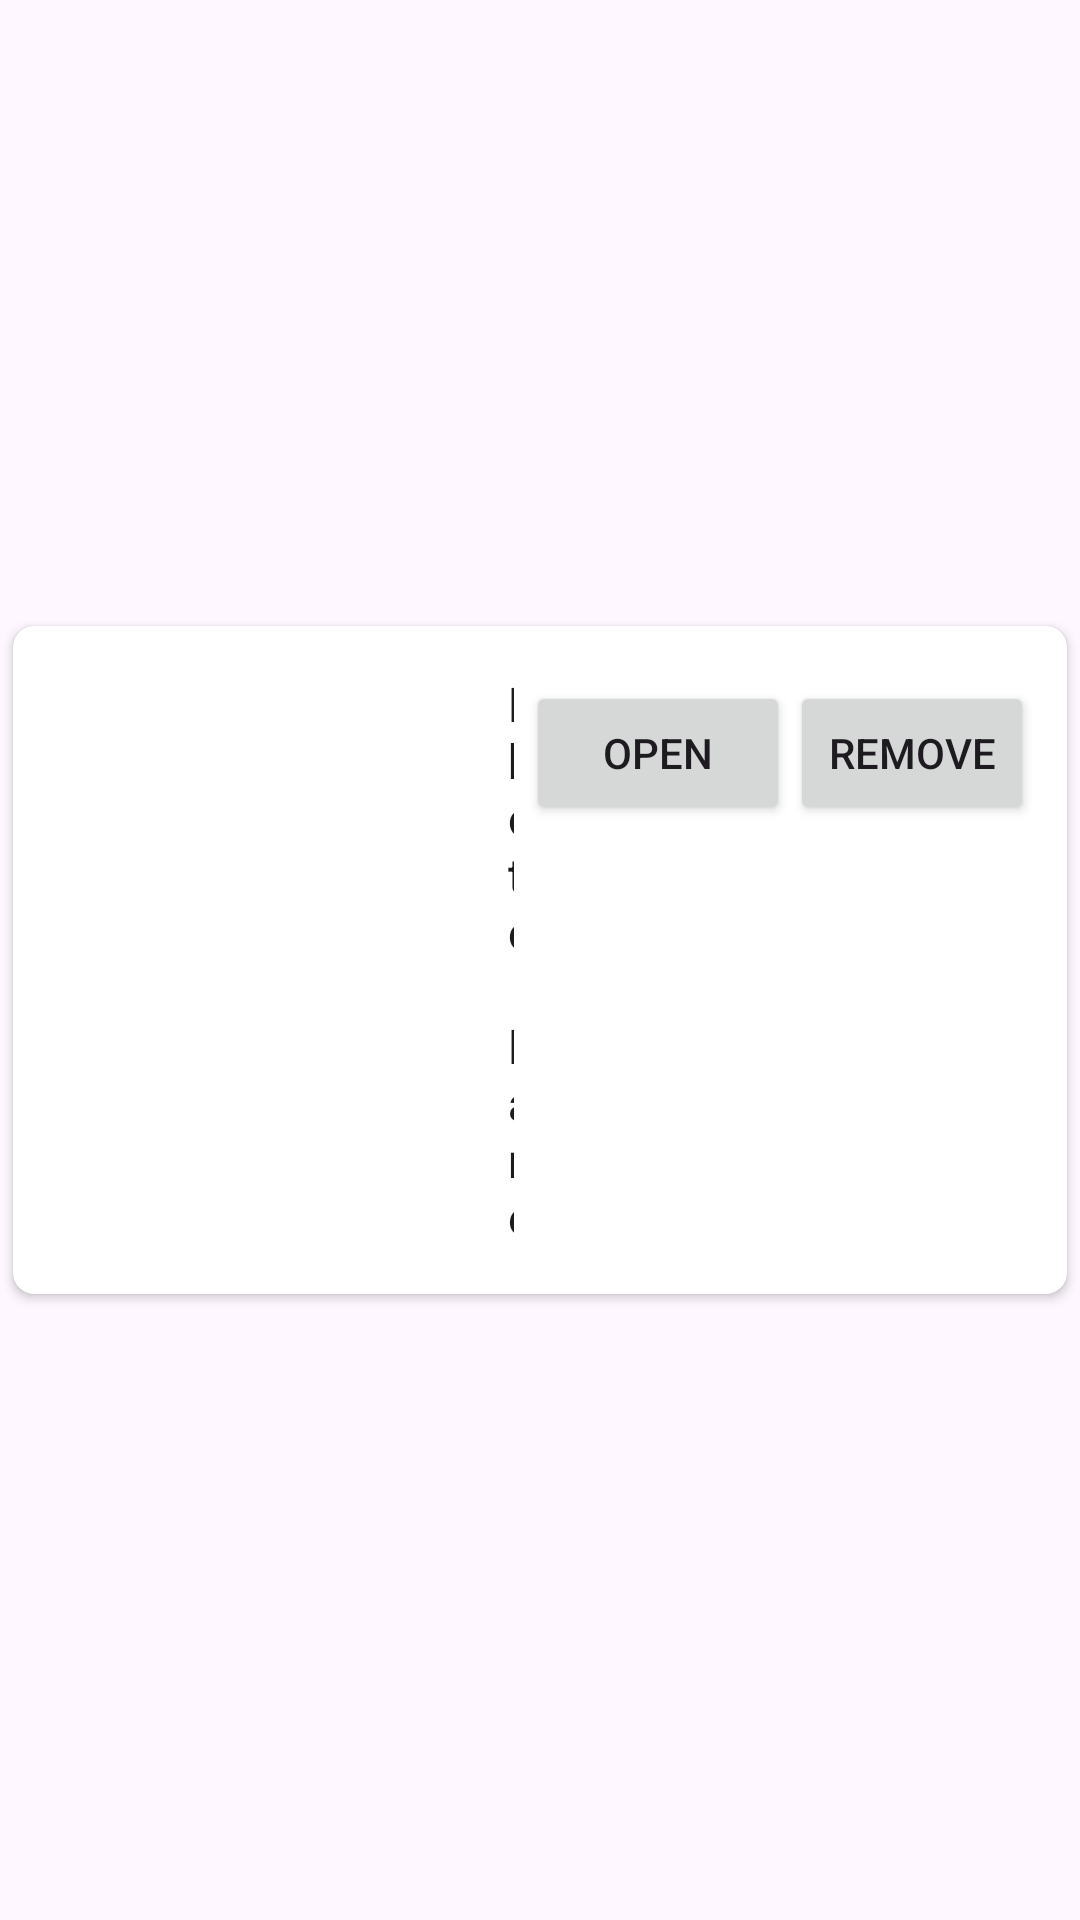

The Android layout XML behind this screen, and the referenced resources:
<!-- AndroidManifest.xml: application theme Theme.AndroidPhotos03 -->
<!-- res/layout/photo_list_item.xml -->
<?xml version="1.0" encoding="utf-8"?>
<LinearLayout xmlns:android="http://schemas.android.com/apk/res/android"
    xmlns:app="http://schemas.android.com/apk/res-auto"
    xmlns:tools="http://schemas.android.com/tools"
    android:id="@id/photo_list_item"
    android:layout_width="match_parent"
    android:layout_height="wrap_content"
    android:gravity="center"
    android:orientation="vertical">

    <androidx.cardview.widget.CardView
        android:id="@+id/photo_list_item"
        android:layout_width="match_parent"
        android:layout_height="wrap_content"
        android:clickable="true"
        app:cardCornerRadius="7dp"
        app:cardUseCompatPadding="true">

        <LinearLayout
            android:id="@+id/album_list_entry"
            android:layout_width="match_parent"
            android:layout_height="wrap_content"
            android:gravity="center_vertical"
            android:padding="11dp"
            android:orientation="horizontal">


            <ImageView
                android:id="@+id/thumbnail_image"
                android:layout_width="150dp"
                android:layout_height="200dp"
                android:scaleType="centerCrop"
                app:layout_constraintStart_toEndOf="@id/open_photo"
                app:layout_constraintEnd_toEndOf="parent"
                app:layout_constraintTop_toTopOf="parent"
                app:layout_constraintBottom_toBottomOf="parent" />

            <TextView
                android:id="@+id/photo_name"
                android:layout_width="10dp"
                android:layout_height="wrap_content"
                android:text="Photo Name"
                android:padding="4dp"
                android:textAppearance="?attr/textAppearanceListItem"
                app:layout_constraintStart_toStartOf="@id/thumbnail_image"
                app:layout_constraintEnd_toEndOf="@id/thumbnail_image"
                app:layout_constraintBottom_toBottomOf="parent" />

            <LinearLayout
                android:layout_width="match_parent"
                android:layout_height="wrap_content"
                android:orientation="horizontal"
                android:gravity="end">

                <Button
                    android:id="@+id/open_photo"
                    android:layout_width="wrap_content"
                    android:layout_height="wrap_content"
                    android:text="Open"
                    app:layout_constraintTop_toTopOf="parent"
                    app:layout_constraintBottom_toBottomOf="parent"
                    app:layout_constraintStart_toStartOf="parent" />

                <Button
                    android:id="@+id/remove_photo"
                    android:layout_width="wrap_content"
                    android:layout_height="wrap_content"
                    android:text="Remove"
                    app:layout_constraintTop_toBottomOf="@id/open_photo"
                    app:layout_constraintStart_toStartOf="parent"
                    app:layout_constraintBottom_toBottomOf="parent" />

                <Button
                    android:id="@+id/add_photo_tag"
                    android:layout_width="wrap_content"
                    android:layout_height="wrap_content"
                    android:text="Tag Photo"
                    app:layout_constraintTop_toBottomOf="@id/remove_photo"
                    app:layout_constraintStart_toStartOf="parent"
                    app:layout_constraintBottom_toBottomOf="parent" />

                <Button
                    android:id="@+id/move_photo"
                    android:layout_width="wrap_content"
                    android:layout_height="wrap_content"
                    android:text="Move Photo"
                    app:layout_constraintTop_toBottomOf="@id/add_photo_tag"
                    app:layout_constraintStart_toStartOf="parent"
                    app:layout_constraintBottom_toBottomOf="parent" />

            </LinearLayout>

        </LinearLayout>

    </androidx.cardview.widget.CardView>
</LinearLayout>
<!-- resources referenced by this layout -->
<resources>
  <style name="Theme.AndroidPhotos03" parent="Base.Theme.AndroidPhotos03" />
  <style name="Base.Theme.AndroidPhotos03" parent="Theme.Material3.DayNight.NoActionBar">
          
          
      </style>
</resources>
